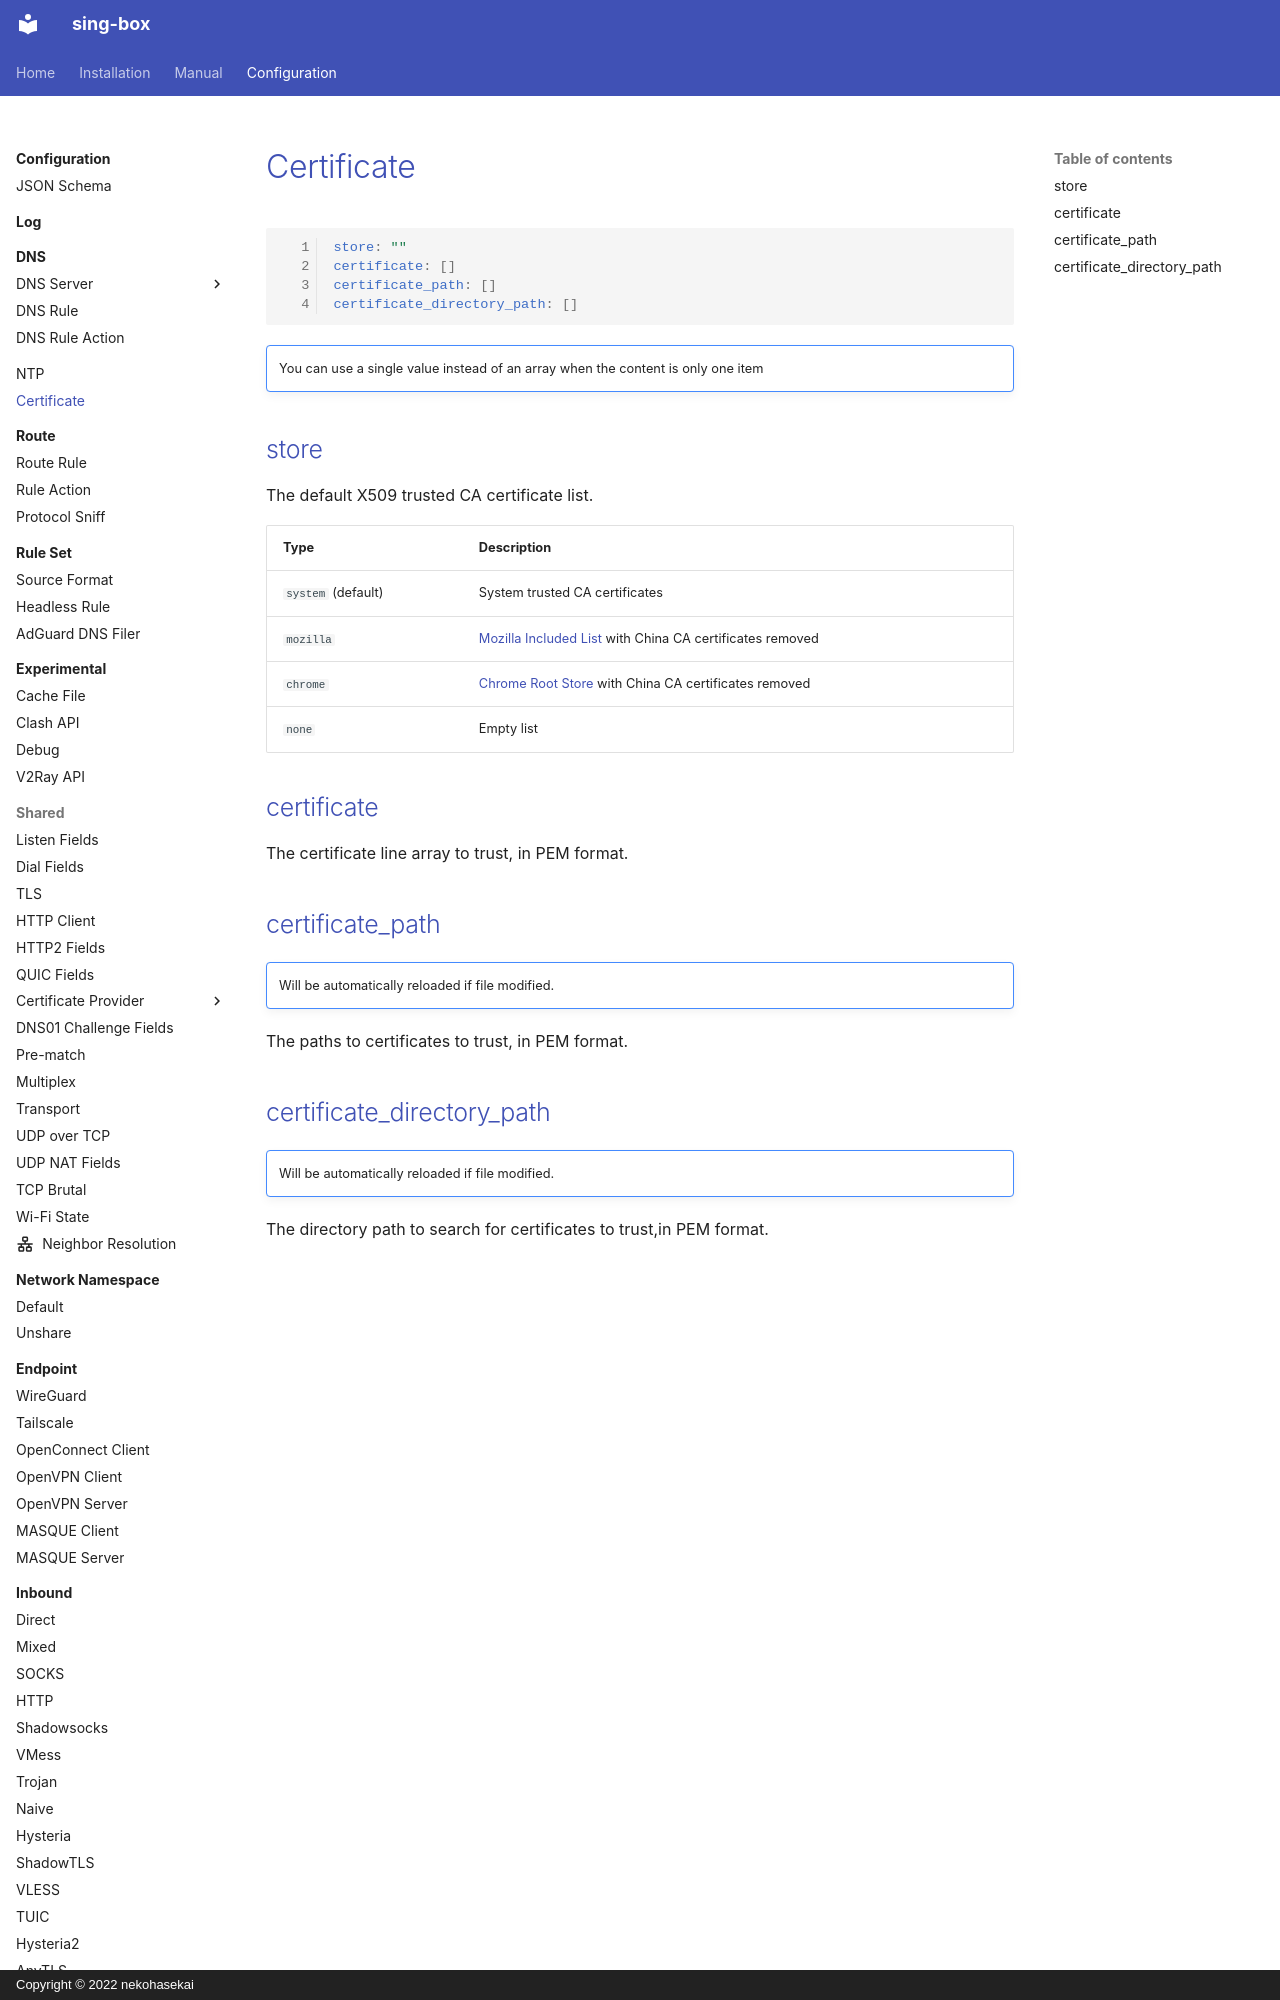

repository: Acheirial/sing-box · page: configuration/certificate/index.html · generator: mkdocs · copyright: Copyright © 2022 nekohasekai

# Certificate

```{.yaml linenums="1"}
store: ""
certificate: []
certificate_path: []
certificate_directory_path: []
```

!!! note ""

    You can use a single value instead of an array when the content is only one item
